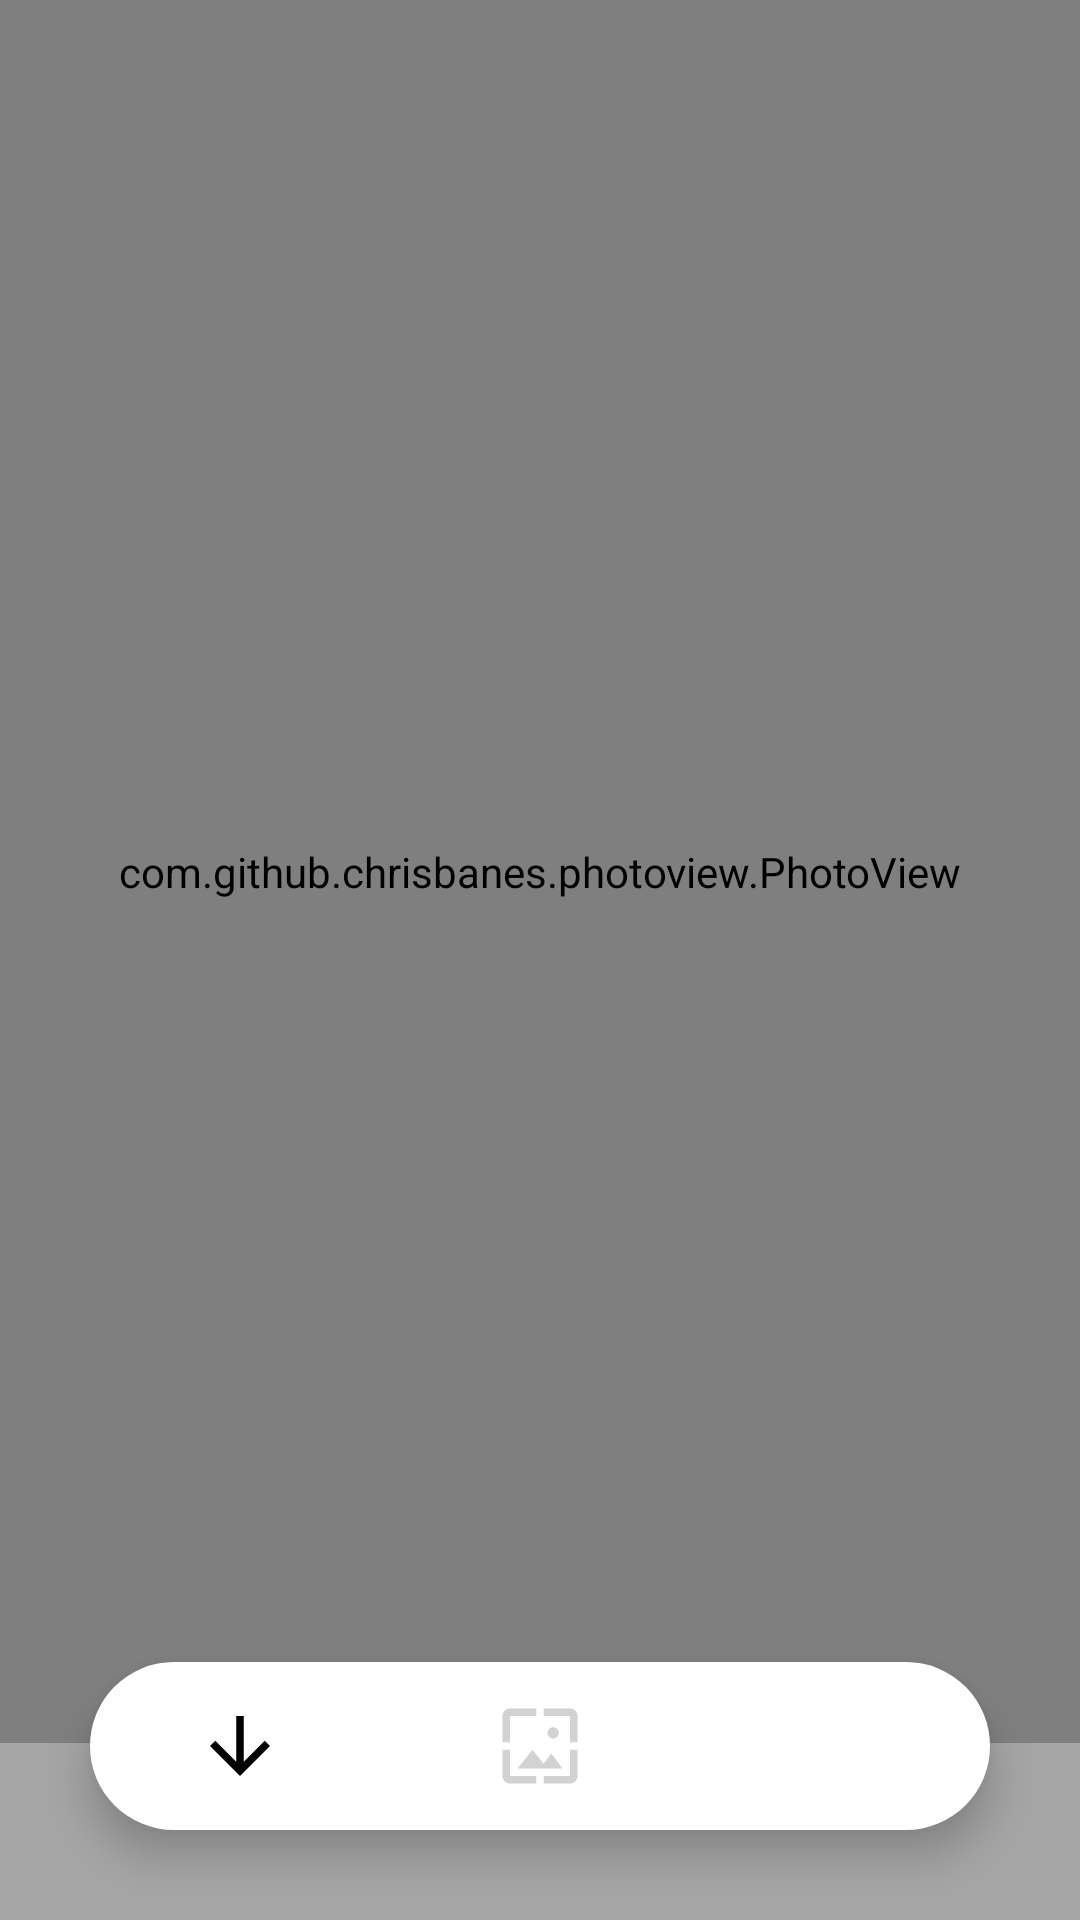

Android layout source for this screen:
<!-- AndroidManifest.xml: application theme Theme.WallpaperHD -->
<!-- res/layout/activity_full_screen_wallpaper.xml -->
<?xml version="1.0" encoding="utf-8"?>
<androidx.coordinatorlayout.widget.CoordinatorLayout xmlns:android="http://schemas.android.com/apk/res/android"
    xmlns:app="http://schemas.android.com/apk/res-auto"
    xmlns:tools="http://schemas.android.com/tools"
    android:layout_width="match_parent"
    android:layout_height="match_parent"
    android:background="#A6A5A5"
    tools:context=".FullScreenWallpaper">


        <com.github.chrisbanes.photoview.PhotoView
            android:id="@+id/photoView"
            android:layout_width="match_parent"
            android:layout_height="match_parent"
            android:layout_marginBottom="59dp"/>

        <com.google.android.material.bottomnavigation.BottomNavigationView
            android:id="@+id/bottomBar"
            android:layout_width="match_parent"
            android:layout_height="wrap_content"
            android:layout_gravity="bottom"
            android:layout_margin="30dp"
            android:elevation="2dp"
            android:background="@drawable/bgbtnlist"
            app:menu="@menu/menu_items"
             app:labelVisibilityMode="unlabeled"
            app:itemIconSize="30dp"
            app:itemRippleColor="@android:color/transparent"
            app:itemIconTint="@drawable/item_selector"
           />

</androidx.coordinatorlayout.widget.CoordinatorLayout>
<!-- resources referenced by this layout -->
<resources>
  <!-- drawable bgbtnlist (drawable) -->
  <?xml version="1.0" encoding="utf-8"?>
  <shape xmlns:android="http://schemas.android.com/apk/res/android" android:shape="rectangle">
  <solid android:color="#ffffff" />
      <corners android:radius="100dp"/>
  </shape>
  <!-- drawable item_selector (drawable) -->
  <?xml version="1.0" encoding="utf-8"?>
  <selector xmlns:android="http://schemas.android.com/apk/res/android">
  
      <item android:state_pressed="true" android:color="@color/black"/>
      <item android:state_checked="true" android:color="@color/black"/>
      <item android:color="#d2d2d2"/>
  
  </selector>
  <style name="Theme.WallpaperHD" parent="Theme.MaterialComponents.DayNight.DarkActionBar">
  
          <item name="android:windowDisablePreview">true</item>
          
          <item name="colorPrimary">@color/purple_500</item>
          <item name="colorPrimaryVariant">@color/purple_700</item>
          <item name="colorOnPrimary">@color/white</item>
          
          <item name="colorSecondary">@color/teal_200</item>
          <item name="colorSecondaryVariant">@color/teal_700</item>
          <item name="colorOnSecondary">@color/black</item>
          
          <item name="android:statusBarColor" tools:targetApi="l">?attr/colorPrimaryVariant</item>
          
      </style>
  <!-- not gathered from this repository: default colours our renderer supplied (Android Studio template values) -->
  <color name="purple_500">#FF6200EE</color>
  <color name="purple_700">#FF3700B3</color>
  <color name="teal_200">#FF03DAC5</color>
  <color name="teal_700">#FF018786</color>
  <color name="black">#FF000000</color>
  <color name="white">#FFFFFFFF</color>
</resources>
